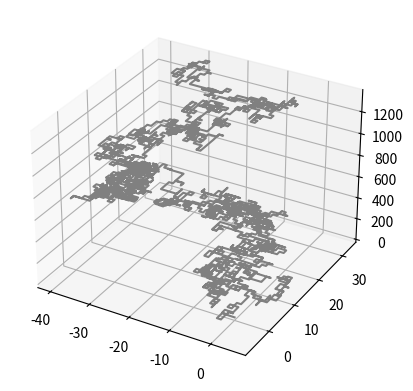

Write the Python code that produced this figure.
#   File: walker.py
#   Author: Nawaf Abdullah
#   Creation Date: 19/Mar/2018
#   Description: Modeling of the random walker problem in 1D, 2D and 3D
import matplotlib.pyplot as plt
from mpl_toolkits.mplot3d import Axes3D
import random
from itertools import count
import numpy as np


class Walker:
    _ids = count(0)

    def __init__(self):
        """
        :param i_size: size of space the walker move around in
        """
        self.id = next(self._ids)
        self.z_switch = False
        self.x = [0]
        self.y = [0]
        self.z = [0]

    def reset(self):
        """
        Resets the walker's path
        """
        del self.x[:]
        del self.y[:]
        del self.z[:]

    def walk_1d(self, num_steps):
        """
        Calculates the walker path in 1D over time steps
            - In this method, the y-axis (self.y) is used as a time axis
        :param num_steps: number of steps
        :return: the walker path (self.x) vs time (self.y)
        """
        for i in range(num_steps - 1):
            r = random.randint(0, 100)
            if r > 50:
                self.x.append(self.x[i] + 1)
            else:
                self.x.append(self.x[i] - 1)
            self.y.append(self.y[i] + 1)
        self.z_switch = False
        return self.x, self.y

    def walk_2d(self, num_steps):
        """
        Calculates the walker path in 2D
        :param num_steps: number of steps
        :return: the walker path in 2D: self.x, self.y
        """
        for i in range(num_steps-1):
            r = random.randint(0, 100)
            if r <= 25:
                self.x.append(self.x[i] + 1)
                self.y.append(self.y[i])
            elif 25 < r <= 50:
                self.x.append(self.x[i] - 1)
                self.y.append(self.y[i])
            elif 50 < r <= 75:
                self.y.append(self.y[i] + 1)
                self.x.append(self.x[i])
            else:
                self.y.append(self.y[i] - 1)
                self.x.append(self.x[i])
        self.z_switch = False
        return self.x, self.y

    def saw_2d(self, num_steps):
        """
        Calculates self avoiding walker path in 2D
        :param num_steps: number of steps
        :return: the walker path in 2D: self.x, self.y
        """
        visited = []
        for i in range(num_steps - 1):
            r = random.randint(0, 100)
            if r <= 25:
                if (self.x[i] + 1, self.y[i]) in visited:
                    self.x.append(self.x[i])
                    self.y.append(self.y[i])
                    continue
                else:
                    self.x.append(self.x[i] + 1)
                    self.y.append(self.y[i])
                    visited.append((self.x[i] + 1, self.y[i]))
            elif 25 < r <= 50:
                if (self.x[i] - 1, self.y[i]) in visited:
                    self.x.append(self.x[i])
                    self.y.append(self.y[i])
                    continue
                else:
                    self.x.append(self.x[i] - 1)
                    self.y.append(self.y[i])
                    visited.append((self.x[i] - 1, self.y[i]))
            elif 50 < r <= 75:
                if (self.x[i], self.y[i] + 1) in visited:
                    self.x.append(self.x[i])
                    self.y.append(self.y[i])
                    continue
                else:
                    self.y.append(self.y[i] + 1)
                    self.x.append(self.x[i])
                    visited.append((self.x[i], self.y[i] + 1))
            else:
                if (self.x[i], self.y[i] - 1) in visited:
                    self.x.append(self.x[i])
                    self.y.append(self.y[i])
                    continue
                else:
                    self.y.append(self.y[i] - 1)
                    self.x.append(self.x[i])
                    visited.append((self.x[i], self.y[i] - 1))
        self.z_switch = False
        print(len(self.x), len(self.y))
        return self.x, self.y

    def walk_3d(self, num_steps):
        """
        Calculates the walker path in 3D
        :param num_steps: number of steps
        :return: the walker path in 3D: self.x, self.y, self.z
        """
        for i in range(num_steps-1):
            r = random.randint(0, 100)
            if r <= 16.66:
                self.x.append(self.x[i] + 1)
                self.y.append(self.y[i])
                self.z.append(self.z[i])
            elif 16.66 < r <= 33.32:
                self.x.append(self.x[i] - 1)
                self.y.append(self.y[i])
                self.z.append(self.z[i])
            elif 33.32 < r <= 49.98:
                self.y.append(self.y[i] + 1)
                self.x.append(self.x[i])
                self.z.append(self.z[i])
            elif 49.98 < r <= 66.64:
                self.y.append(self.y[i] - 1)
                self.x.append(self.x[i])
                self.z.append(self.z[i])
            elif 66.64 < r < 83.33:
                self.z.append(self.z[i] + 1)
                self.x.append(self.x[i])
                self.y.append(self.y[i])
            else:
                self.z.append(self.z[i] - 1)
                self.x.append(self.x[i])
                self.y.append(self.y[i])
        self.z_switch = True
        return self.x, self.y, self.z

    def saw_3d(self, num_steps):
        """
        Calculates self avoiding walker path in 3D
        :param num_steps: number of steps
        :return: the walker path in 3D: self.x, self.y, self.z
        """
        visited = []
        for i in range(num_steps-1):
            r = random.randint(0, 100)
            # -------------------------- +X --------------------------#
            if r <= 16.66:
                if (self.x[i] + 1, self.y[i], self.z[i]) in visited:
                    self.x.append(self.x[i])
                    self.y.append(self.y[i])
                    self.z.append(self.z[i])
                    continue
                else:
                    self.x.append(self.x[i] + 1)
                    self.y.append(self.y[i])
                    self.z.append(self.z[i])
                    visited.append((self.x[i] + 1, self.y[i], self.z[i]))
            # -------------------------- -X --------------------------#
            elif 16.66 < r <= 33.32:
                if (self.x[i] - 1, self.y[i], self.z[i]) in visited:
                    self.x.append(self.x[i])
                    self.y.append(self.y[i])
                    self.z.append(self.z[i])
                    continue
                else:
                    self.x.append(self.x[i] - 1)
                    self.y.append(self.y[i])
                    self.z.append(self.z[i])
                    visited.append((self.x[i] - 1, self.y[i], self.z[i]))
            # -------------------------- +Y --------------------------#
            elif 33.32 < r <= 49.98:
                if (self.x[i], self.y[i] + 1, self.z[i]) in visited:
                    self.y.append(self.y[i])
                    self.x.append(self.x[i])
                    self.z.append(self.z[i])
                    continue
                else:
                    self.x.append(self.x[i])
                    self.y.append(self.y[i] + 1)
                    self.z.append(self.z[i])
                    visited.append((self.x[i], self.y[i] + 1, self.z[i]))
            # -------------------------- -Y --------------------------#
            elif 49.98 < r <= 66.64:
                if (self.x[i], self.y[i] - 1, self.z[i]) in visited:
                    self.y.append(self.y[i])
                    self.x.append(self.x[i])
                    self.z.append(self.z[i])
                    continue
                else:
                    self.x.append(self.x[i])
                    self.y.append(self.y[i] - 1)
                    self.z.append(self.z[i])
                    visited.append((self.x[i], self.y[i] - 1, self.z[i]))
            # -------------------------- +Z --------------------------#
            elif 66.64 < r < 83.33:
                if (self.x[i], self.y[i], self.z[i] + 1) in visited:
                    self.x.append(self.x[i])
                    self.y.append(self.y[i])
                    self.z.append(self.z[i])
                    continue
                else:
                    self.x.append(self.x[i])
                    self.y.append(self.y[i])
                    self.z.append(self.z[i] + 1)
                    visited.append((self.x[i], self.y[i], self.z[i] + 1))
            # -------------------------- -Z --------------------------#
            else:
                if (self.x[i], self.y[i], self.z[i] - 1) in visited:
                    self.x.append(self.x[i])
                    self.y.append(self.y[i])
                    self.z.append(self.z[i])
                    continue
                else:
                    self.x.append(self.x[i])
                    self.y.append(self.y[i])
                    self.z.append(self.z[i] + 1)
                    visited.append((self.x[i], self.y[i], self.z[i] - 1))
        self.z_switch = True
        return self.x, self.y, self.z

    def plot(self):
        """

        Plots the walker's path in 2D or 3D
        """
        if self.z_switch is True:
            ax = plt.axes(projection='3d')
            ax.plot3D(self.x, self.y, self.z, 'gray')
            plt.show()
        else:
            fig1 = plt.figure(1)
            fig1.suptitle("Walker's Path")
            plt.xlabel("x-position")
            plt.ylabel("y-position")
            plt.plot(self.x, self.y)
            plt.show()


bob = Walker()
bob.saw_3d(5000)
bob.plot()

